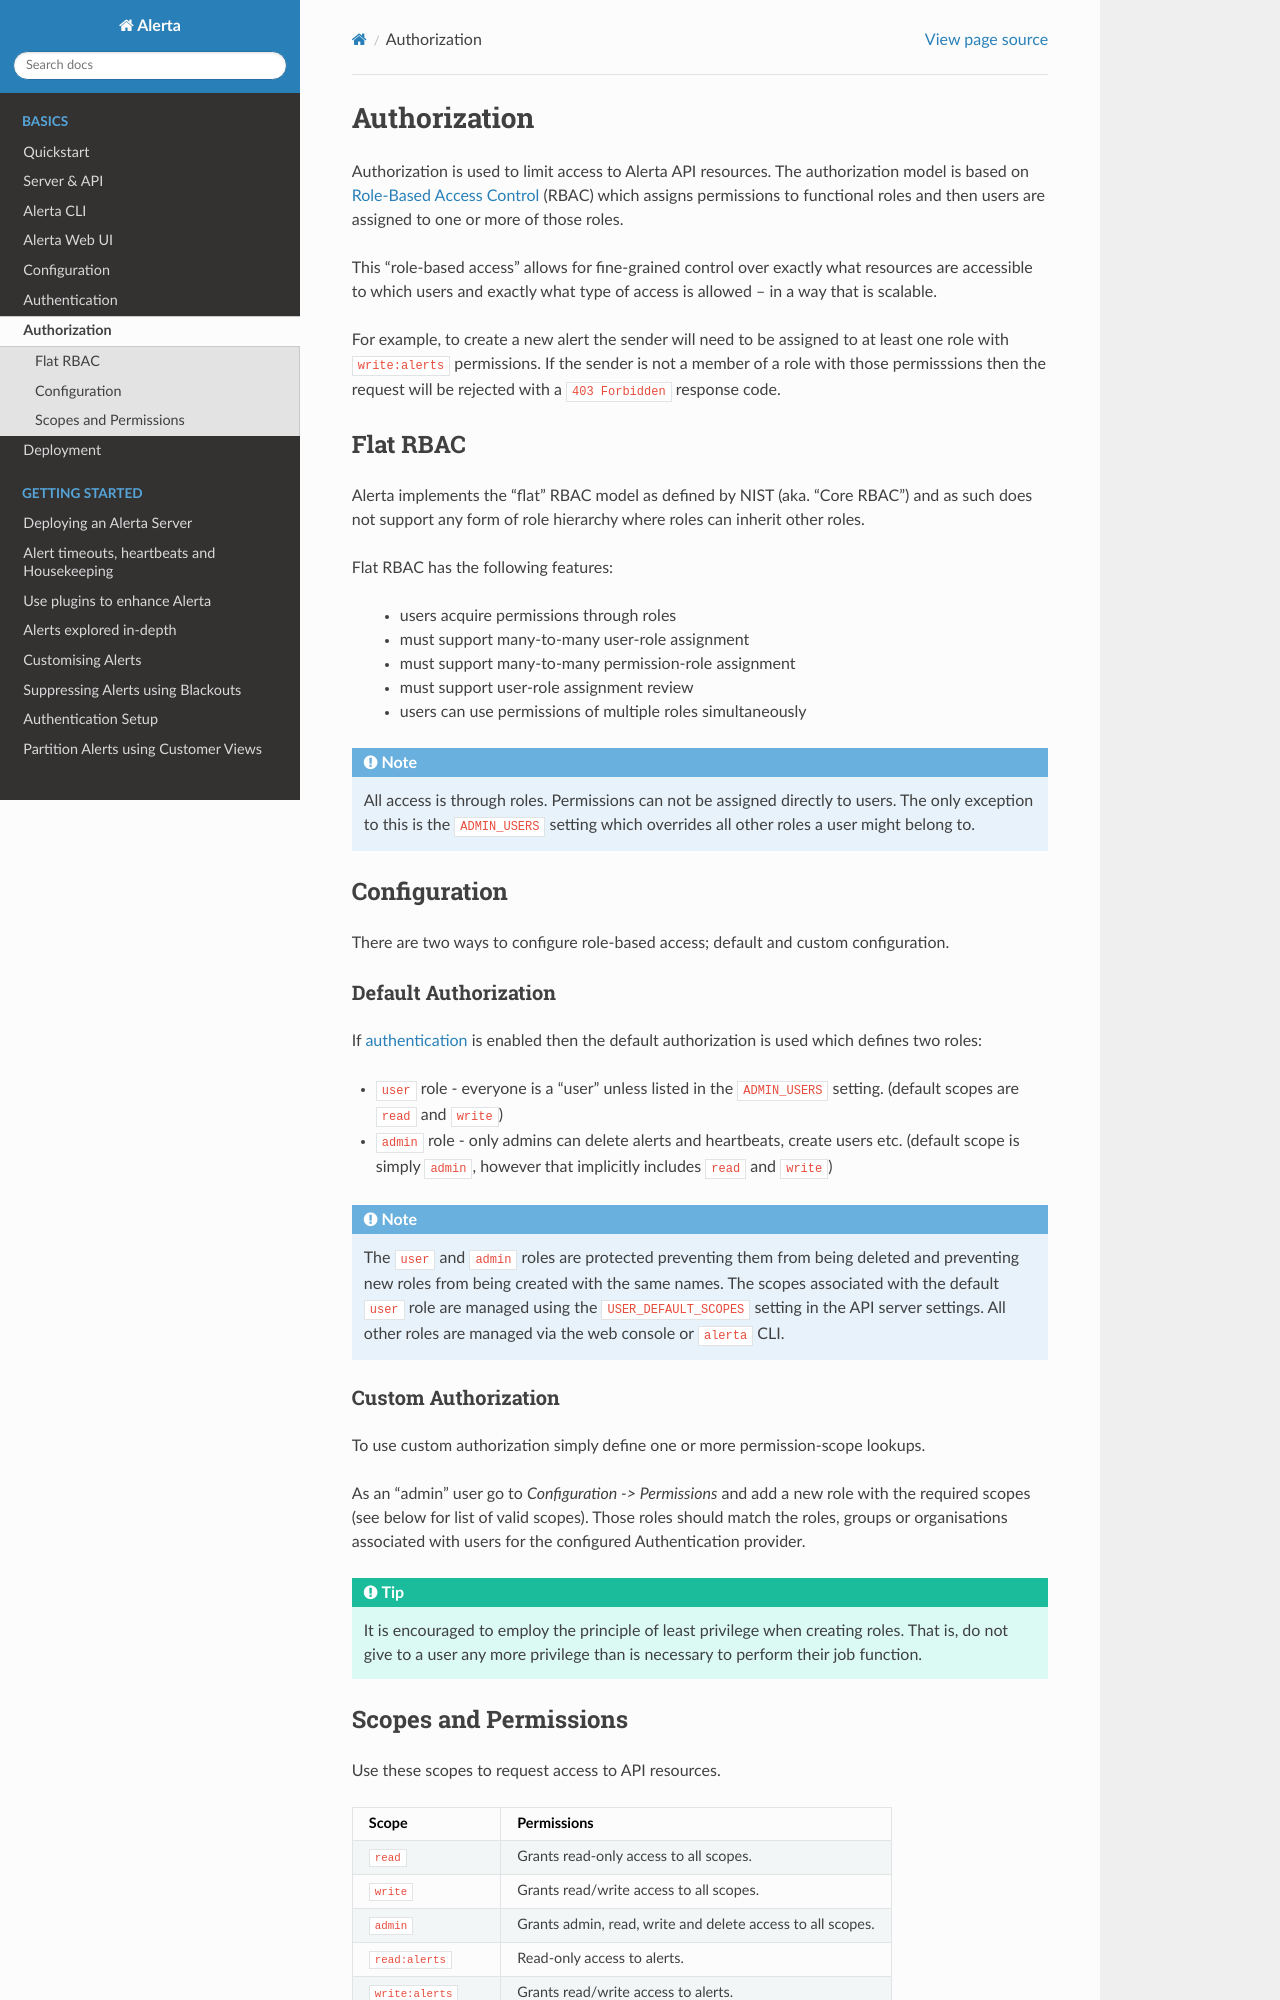

repository: alerta/alerta-docs · page: authorization.html · generator: sphinx

.. _authorization:

Authorization
=============

Authorization is used to limit access to Alerta API resources. The
authorization model is based on `Role-Based Access Control`_ (RBAC)
which assigns permissions to functional roles and then users are
assigned to one or more of those roles.

.. _`Role-Based Access Control`: http://csrc.nist.gov/groups/SNS/rbac/faq.html

This "role-based access" allows for fine-grained control over exactly
what resources are accessible to which users and exactly what type of
access is allowed -- in a way that is scalable.

For example, to create a new alert the sender will need to be assigned to
at least one role with ``write:alerts`` permissions. If the sender is not
a member of a role with those permisssions then the request will be rejected
with a ``403 Forbidden`` response code.

Flat RBAC
---------

Alerta implements the "flat" RBAC model as defined by NIST (aka.
"Core RBAC") and as such does not support any form of role hierarchy
where roles can inherit other roles.

Flat RBAC has the following features:

  * users acquire permissions through roles
  * must support many-to-many user-role assignment
  * must support many-to-many permission-role assignment
  * must support user-role assignment review
  * users can use permissions of multiple roles simultaneously

.. note::

    All access is through roles. Permissions can not be assigned directly
    to users. The only exception to this is the ``ADMIN_USERS`` setting
    which overrides all other roles a user might belong to.

Configuration
-------------

There are two ways to configure role-based access; default and custom
configuration.

Default Authorization
+++++++++++++++++++++

If :ref:`authentication <authentication>` is enabled then the default authorization
is used which defines two roles:

* ``user`` role - everyone is a "user" unless listed in the ``ADMIN_USERS`` setting.
  (default scopes are ``read`` and ``write``)
* ``admin`` role - only admins can delete alerts and heartbeats, create users etc.
  (default scope is simply ``admin``, however that implicitly includes ``read``
  and ``write``)

.. note::

    The ``user`` and ``admin`` roles are protected preventing them from being
    deleted and preventing new roles from being created with the same names.
    The scopes associated with the default ``user`` role are managed using the 
    ``USER_DEFAULT_SCOPES`` setting in the API :ref:`server settings <auth_config>`.
    All other roles are managed via the web console or ``alerta`` CLI.  

Custom Authorization
++++++++++++++++++++

To use custom authorization simply define one or more permission-scope lookups.

As an "admin" user go to *Configuration -> Permissions* and add a new role
with the required scopes (see below for list of valid scopes). Those roles
should match the roles, groups or organisations associated with users for the
configured Authentication provider.

.. tip::

    It is encouraged to employ the principle of least privilege when creating
    roles. That is, do not give to a user any more privilege than is necessary
    to perform their job function.
